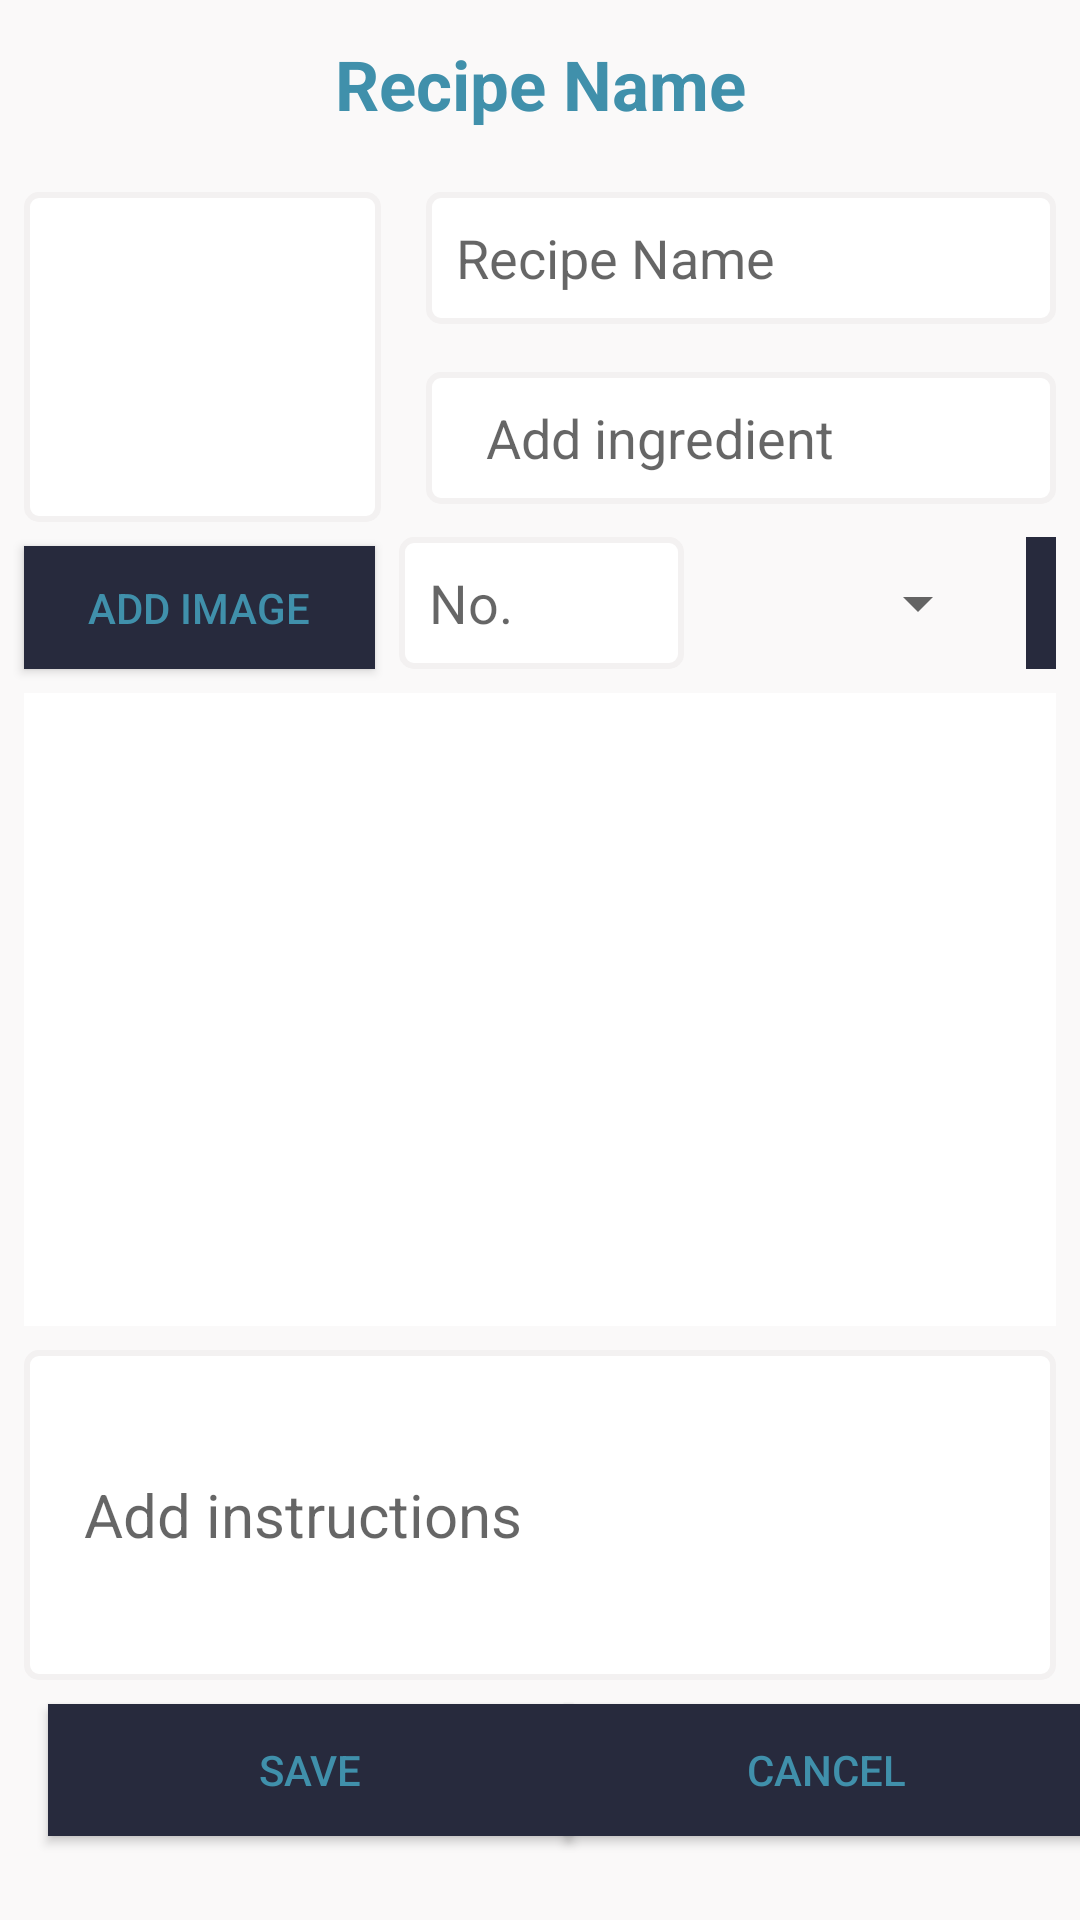

Layout XML and referenced resources for this Android screen:
<!-- AndroidManifest.xml: application theme AppTheme -->
<!-- res/layout/activity_new_recipe.xml -->
<?xml version="1.0" encoding="utf-8"?>
<ScrollView xmlns:android="http://schemas.android.com/apk/res/android"
    xmlns:app="http://schemas.android.com/apk/res-auto"
    xmlns:tools="http://schemas.android.com/tools"
    android:layout_width="match_parent"
    android:layout_height="match_parent"
    android:background="@color/sweetCream"
    android:clipToPadding="false"
    android:fillViewport="true"
    android:orientation="vertical"
    android:isScrollContainer="true"
    android:scrollbars="none">

    <android.support.constraint.ConstraintLayout
        android:layout_width="match_parent"
        android:layout_height="wrap_content">

        <android.support.v7.widget.Toolbar
            android:id="@+id/toolBarView"
            android:layout_width="match_parent"
            android:layout_height="?android:attr/actionBarSize">
            <TextView
                android:layout_width="wrap_content"
                android:layout_height="wrap_content"
                android:text="@string/recipe_name"
                android:layout_gravity="center"
                android:textSize="23sp"
                android:textColor="@color/blueAqua"
                android:textStyle="bold"
                android:id="@+id/pageName" />
        </android.support.v7.widget.Toolbar>

        <EditText
            android:id="@+id/amount"
            android:layout_width="95dp"
            android:layout_height="44dp"
            android:layout_marginStart="8dp"
            android:layout_marginTop="11dp"
            android:background="@drawable/general_input_field"
            android:drawablePadding="5dp"
            android:drawableStart="@drawable/ic_iso_black_24dp"
            android:ems="10"
            android:hint="@string/hash_tag"
            android:inputType="date"
            android:paddingEnd="5dp"
            android:paddingStart="10dp"
            app:layout_constraintStart_toEndOf="@+id/captureButton"
            app:layout_constraintTop_toBottomOf="@+id/addIngredientField" />

        <Spinner
            android:id="@+id/spinner"
            android:layout_width="90dp"
            android:layout_height="44dp"
            android:layout_marginEnd="8dp"
            android:layout_marginStart="8dp"
            android:layout_marginTop="11dp"
            android:fadingEdgeLength="@dimen/fab_margin"
            android:gravity="center"
            android:spinnerMode="dropdown"
            android:textColorHint="#fff"
            app:layout_constraintEnd_toStartOf="@+id/add_ingredient_button"
            app:layout_constraintStart_toEndOf="@+id/amount"
            app:layout_constraintTop_toBottomOf="@+id/addIngredientField" />

        <ImageButton
            android:id="@+id/add_ingredient_button"
            android:layout_width="wrap_content"
            android:layout_height="44dp"
            android:layout_marginEnd="8dp"
            android:layout_marginTop="11dp"
            android:background="@color/blueOfficial"
            android:contentDescription="@string/add_button_text"
            android:padding="5dp"
            app:layout_constraintEnd_toEndOf="parent"
            app:layout_constraintTop_toBottomOf="@+id/addIngredientField"
            app:srcCompat="@android:drawable/ic_input_add" />

        <EditText
            android:id="@+id/addIngredientField"
            android:layout_width="wrap_content"
            android:layout_height="44dp"
            android:layout_marginEnd="8dp"
            android:layout_marginStart="8dp"
            android:layout_marginTop="16dp"
            android:background="@drawable/general_input_field"
            android:ems="10"
            android:hint="@string/newIngredient_editText_hint"
            android:inputType="text"
            app:layout_constraintEnd_toEndOf="parent"
            app:layout_constraintHorizontal_bias="1.0"
            app:layout_constraintStart_toEndOf="@+id/imageView"
            app:layout_constraintTop_toBottomOf="@+id/recipeName" />

        <EditText
            android:id="@+id/recipeName"
            android:layout_width="wrap_content"
            android:layout_height="44dp"
            android:layout_marginEnd="8dp"
            android:layout_marginStart="8dp"
            android:layout_marginTop="8dp"
            android:background="@drawable/general_input_field"
            android:drawablePadding="5dp"
            android:drawableStart="@drawable/ic_create_black_24dp"
            android:ems="10"
            android:hint="@string/recipe_name"
            android:inputType="text"
            android:paddingEnd="10dp"
            android:paddingStart="10dp"
            app:layout_constraintEnd_toEndOf="parent"
            app:layout_constraintHorizontal_bias="1.0"
            app:layout_constraintStart_toEndOf="@+id/imageView"
            app:layout_constraintTop_toBottomOf="@+id/toolBarView" />

        <ImageView
            android:id="@+id/imageView"
            android:layout_width="119dp"
            android:layout_height="110dp"
            android:layout_alignParentStart="true"
            android:layout_below="@+id/toolBarView"
            android:layout_marginStart="8dp"
            android:layout_marginTop="8dp"
            android:background="@drawable/general_input_field"
            android:contentDescription="@string/add_image"
            app:layout_constraintStart_toStartOf="parent"
            app:layout_constraintTop_toBottomOf="@+id/toolBarView" />

        <Button
            android:id="@+id/captureButton"
            android:layout_width="117dp"
            android:layout_height="41dp"
            android:layout_alignEnd="@+id/imageView"
            android:layout_below="@+id/imageView"
            android:layout_marginStart="8dp"
            android:layout_marginTop="8dp"
            android:background="@drawable/general_button_dark"
            android:padding="5dp"
            android:text="@string/add_image"
            android:textColor="@color/blueAqua"
            app:layout_constraintStart_toStartOf="parent"
            app:layout_constraintTop_toBottomOf="@+id/imageView" />

        <EditText
            android:id="@+id/addInstructionsField"
            android:layout_width="0dp"
            android:layout_height="110dp"
            android:layout_below="@+id/listIngredient"
            android:layout_centerHorizontal="true"
            android:layout_marginEnd="8dp"
            android:layout_marginStart="8dp"
            android:layout_marginTop="8dp"
            android:background="@drawable/general_input_field"
            android:ems="10"
            android:hint="@string/newInstruction_editText_hint"
            android:inputType="textMultiLine"
            android:textSize="20sp"
            app:layout_constraintEnd_toEndOf="parent"
            app:layout_constraintStart_toStartOf="parent"
            app:layout_constraintTop_toBottomOf="@+id/listIngredient" />

        <Button
            android:id="@+id/saveButton"
            android:layout_width="175dp"
            android:layout_height="44dp"
            android:layout_alignParentBottom="true"
            android:layout_alignStart="@+id/captureButton"
            android:layout_marginStart="16dp"
            android:layout_marginTop="8dp"
            android:background="@drawable/general_button_dark"
            android:padding="5dp"
            android:text="@string/save_button_text"
            android:textColor="@color/blueAqua"
            app:layout_constraintStart_toStartOf="parent"
            app:layout_constraintTop_toBottomOf="@+id/addInstructionsField" />

        <Button
            android:id="@+id/cancelButton"
            android:layout_width="175dp"
            android:layout_height="44dp"
            android:layout_alignParentBottom="true"
            android:layout_marginEnd="8dp"
            android:layout_marginStart="8dp"
            android:layout_marginTop="8dp"
            android:background="@drawable/general_button_dark"
            android:padding="5dp"
            android:text="@string/cancel_button_text"
            android:textColor="@color/blueAqua"
            app:layout_constraintEnd_toEndOf="parent"
            app:layout_constraintStart_toEndOf="@+id/saveButton"
            app:layout_constraintTop_toBottomOf="@+id/addInstructionsField" />

        <ListView
            android:id="@+id/listIngredient"
            android:layout_width="0dp"
            android:layout_height="211dp"
            android:layout_alignParentStart="true"
            android:layout_marginEnd="8dp"
            android:layout_marginStart="8dp"
            android:layout_marginTop="8dp"
            android:background="@color/white"
            android:divider="@color/sweetCream"
            android:dividerHeight="6dp"
            android:scrollbars="none"
            app:layout_constraintEnd_toEndOf="parent"
            app:layout_constraintStart_toStartOf="parent"
            app:layout_constraintTop_toBottomOf="@+id/amount"
            tools:ignore="NestedScrolling" />

    </android.support.constraint.ConstraintLayout>
</ScrollView>
<!-- resources referenced by this layout -->
<resources>
  <color name="blueAqua">#4090ab</color>
  <color name="blueOfficial">#272a3d</color>
  <color name="sweetCream">#faf9f9</color>
  <color name="white">#ffffff</color>
  <!-- drawable general_button_dark (drawable) -->
  <?xml version="1.0" encoding="utf-8"?>
  <selector xmlns:android="http://schemas.android.com/apk/res/android">
      <item>
          <shape>
              <solid android:color="@color/blueOfficial"/>
              <stroke android:width="2dp"
                  android:color="#272a3d"/>
          </shape>
      </item>
  </selector>
  <!-- drawable general_input_field (drawable) -->
  <?xml version="1.0" encoding="utf-8"?>
  <selector xmlns:android="http://schemas.android.com/apk/res/android">
      <item>
          <shape>
              <solid android:color="@color/white"/>
              <stroke android:width="2dp"
                  android:color="#f3f1f1"/>
              <corners android:radius="4dp"/>
              <padding android:right="20dp"
                  android:left="20dp"/>
          </shape>
      </item>
  </selector>
  <string name="add_button_text">Add</string>
  <string name="add_image">Add image</string>
  <string name="cancel_button_text">Cancel</string>
  <string name="hash_tag">No.</string>
  <string name="newIngredient_editText_hint">Add ingredient</string>
  <string name="newInstruction_editText_hint">Add instructions</string>
  <string name="recipe_name">Recipe Name</string>
  <string name="save_button_text">Save</string>
  <style name="AppTheme" parent="Theme.AppCompat.Light.NoActionBar">
          
          <item name="colorPrimary">@color/colorPrimary</item>
          <item name="colorPrimaryDark">@color/colorPrimaryDark</item>
          <item name="colorAccent">@color/colorAccent</item>
          <item name="drawerArrowStyle">@style/DrawerArrowStyle</item>
          <item name="cardViewStyle">@style/CardView</item>
      </style>
  <color name="colorPrimary">#4a3361</color>
  <color name="colorPrimaryDark">#1e2237</color>
  <color name="colorAccent">#553361</color>
  <style name="DrawerArrowStyle" parent="@style/Widget.AppCompat.DrawerArrowToggle">
          <item name="spinBars">true</item>
          <item name="color">@color/blueAqua</item>
      </style>
</resources>
